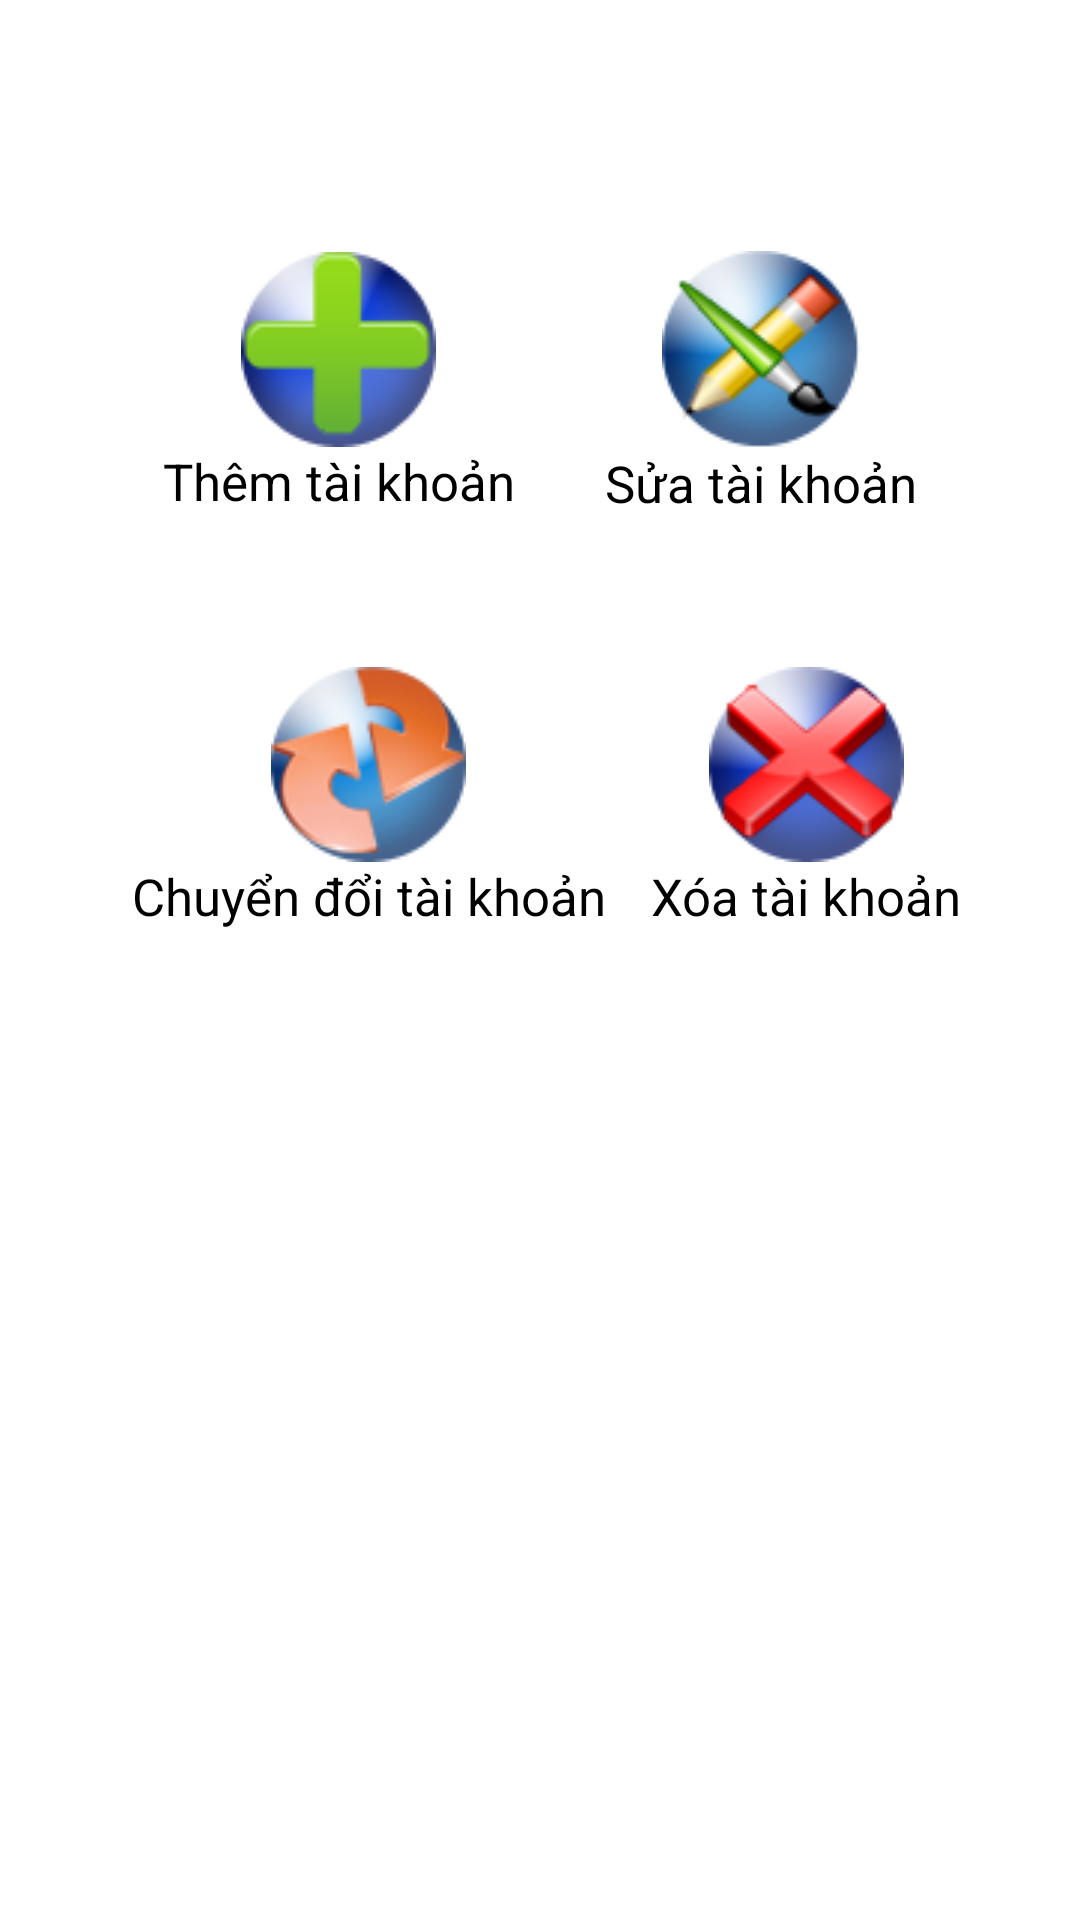

This screen was rendered from an Android layout file. Write that file and the resources it references.
<!-- AndroidManifest.xml: fallback theme Theme.MaterialComponents.DayNight.NoActionBar -->
<!-- res/layout/activity_account.xml -->
<?xml version="1.0" encoding="utf-8"?>

<LinearLayout xmlns:android="http://schemas.android.com/apk/res/android"
    android:layout_width="fill_parent"
    android:layout_height="fill_parent"
    android:background="@drawable/m_brg"
    android:orientation="vertical" >

    <TextView
        android:id="@+id/a_txtUsername"
        android:layout_width="fill_parent"
        android:layout_height="wrap_content"
        android:gravity="center_horizontal"
        android:textColor="#000000"
        android:textSize="25sp"
        android:textStyle="bold" />


    

    <LinearLayout
        android:layout_width="fill_parent"
        android:layout_height="wrap_content"
        android:gravity="center"
        android:orientation="horizontal"
        android:layout_marginTop="50dp">

        <LinearLayout
            android:layout_width="wrap_content"
            android:layout_height="wrap_content"
            android:gravity="center"
            android:orientation="vertical"
            android:layout_marginLeft="5dp"
            android:layout_marginRight="15dp">

            <ImageButton
                android:id="@+id/a_btnAdd"
                android:layout_width="wrap_content"
                android:layout_height="wrap_content"
                android:background="@drawable/a_button_add_style"
                android:src="@drawable/a_icon_account"/>

            <TextView
                android:layout_width="wrap_content"
                android:layout_height="wrap_content"
                android:text="Thêm tài khoản"
                android:textColor="#000"
                android:textSize="17dp" />
        </LinearLayout>

        <LinearLayout
            android:layout_width="wrap_content"
            android:layout_height="wrap_content"
            android:gravity="center"
            android:orientation="vertical"
            android:layout_marginLeft="15dp"
            android:layout_marginRight="5dp">

            <ImageButton
                android:id="@+id/a_btnEdit"
                android:layout_width="wrap_content"
                android:layout_height="wrap_content"
                android:background="@drawable/a_button_edit_style"
                android:src="@drawable/a_icon_account" />

            <TextView
                android:layout_width="wrap_content"
                android:layout_height="wrap_content"
                android:text="Sửa tài khoản"
                android:textColor="#000"
                android:textSize="17dp" />
        </LinearLayout>
    </LinearLayout>

    

    <LinearLayout
        android:layout_width="fill_parent"
        android:layout_height="wrap_content"
        android:gravity="center"
        android:orientation="horizontal"
        android:layout_marginTop="50dp">

        <LinearLayout
            android:layout_width="wrap_content"
            android:layout_height="wrap_content"
            android:gravity="center"
            android:orientation="vertical"
            android:layout_marginLeft="5dp"
            android:layout_marginRight="15dp">

            <ImageButton
                android:id="@+id/a_btnChange"
                android:layout_width="wrap_content"
                android:layout_height="wrap_content"
                android:background="@drawable/a_button_change_style"
                android:src="@drawable/a_icon_account" />

            <TextView
                android:layout_width="wrap_content"
                android:layout_height="wrap_content"
                android:text="Chuyển đổi tài khoản"
                android:textColor="#000"
                android:textSize="17dp" />
        </LinearLayout>

        <LinearLayout
            android:layout_width="wrap_content"
            android:layout_height="wrap_content"
            android:gravity="center"
            android:orientation="vertical">

            <ImageButton
                android:id="@+id/a_btnDel"
                android:layout_width="wrap_content"
                android:layout_height="wrap_content"
                android:background="@drawable/a_button_del_style"
                android:src="@drawable/a_icon_account" />

            <TextView
                android:layout_width="wrap_content"
                android:layout_height="wrap_content"
                android:text="Xóa tài khoản"
                android:textColor="#000"
                android:textSize="17dp" />
        </LinearLayout>
    </LinearLayout>

</LinearLayout>
<!-- resources referenced by this layout -->
<resources>
  <!-- drawable a_button_add_style (drawable) -->
  <?xml version="1.0" encoding="utf-8"?>
  
  <selector xmlns:android="http://schemas.android.com/apk/res/android">
       <item android:state_pressed="true"
             android:drawable="@drawable/a_icon_add_pressed" /> 
       <item android:state_focused="true"
             android:drawable="@drawable/a_icon_add_pressed" /> 
       <item android:drawable="@drawable/a_icon_add" /> 
  </selector>
  <!-- drawable a_button_change_style (drawable) -->
  <?xml version="1.0" encoding="utf-8"?>
  
  <selector xmlns:android="http://schemas.android.com/apk/res/android">
       <item android:state_pressed="true"
             android:drawable="@drawable/a_icon_change_pressed" /> 
       <item android:state_focused="true"
             android:drawable="@drawable/a_icon_change_pressed" /> 
       <item android:drawable="@drawable/a_icon_change" /> 
  </selector>
  <!-- drawable a_button_del_style (drawable) -->
  <?xml version="1.0" encoding="utf-8"?>
  
  <selector xmlns:android="http://schemas.android.com/apk/res/android">
       <item android:state_pressed="true"
             android:drawable="@drawable/a_icon_del_pressed" /> 
       <item android:state_focused="true"
             android:drawable="@drawable/a_icon_del_pressed" /> 
       <item android:drawable="@drawable/a_icon_del" /> 
  </selector>
  <!-- drawable a_button_edit_style (drawable) -->
  <?xml version="1.0" encoding="utf-8"?>
  
  <selector xmlns:android="http://schemas.android.com/apk/res/android">
       <item android:state_pressed="true"
             android:drawable="@drawable/a_icon_edit_pressed" /> 
       <item android:state_focused="true"
             android:drawable="@drawable/a_icon_edit_pressed" /> 
       <item android:drawable="@drawable/a_icon_edit" /> 
  </selector>
  <!-- drawable a_icon_add_pressed: png bitmap (drawable, 10241 bytes) -->
  <!-- drawable a_icon_add: png bitmap (drawable, 7531 bytes) -->
  <!-- drawable a_icon_change_pressed: png bitmap (drawable, 11459 bytes) -->
  <!-- drawable a_icon_change: png bitmap (drawable, 9894 bytes) -->
  <!-- drawable a_icon_del_pressed: png bitmap (drawable, 11489 bytes) -->
  <!-- drawable a_icon_del: png bitmap (drawable, 10210 bytes) -->
  <!-- drawable a_icon_edit_pressed: png bitmap (drawable, 10677 bytes) -->
  <!-- drawable a_icon_edit: png bitmap (drawable, 11175 bytes) -->
</resources>
